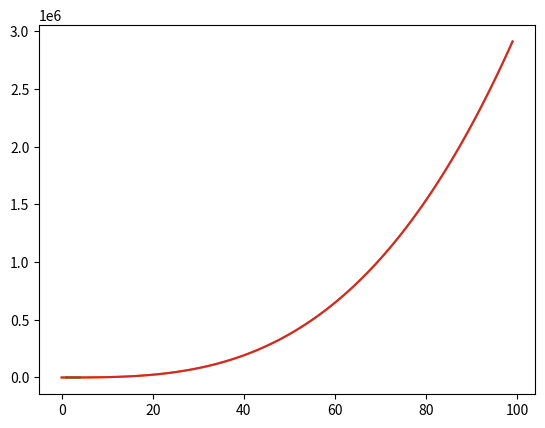

Reproduce this figure in Python.
import matplotlib.pyplot as plt

valores_x = [1,2,3,4]
valores_y = [1,2,6,10]

plt.plot(valores_x,valores_y)

# Generamos 100 valores enteros en el intervalo [0,100)
conjunto_x = [x for x in range(100)]

# Para generar intervalos lineales arbitrarios, podemos primero
# calcular el tamaño del paso y luego sumarlo al limite
# inferior.
# Generamos 100 valores entre -1 y 1.
# Calculamos el paso
#paso = (1 - (-1))/100
# Sumamos en un ciclo el paso adecuado, considerando cuantos
# pasos llevamos.
#conjunto_x = [-1 + (paso * x) for x in range(100)]

conjunto_y = [x**3 + 2*x**3 - 10 for x in conjunto_x]

plt.plot(conjunto_x,conjunto_y)

#Podemos combinar graficas facilmente
plt.plot(valores_x, valores_y)
plt.plot(conjunto_x,conjunto_y)